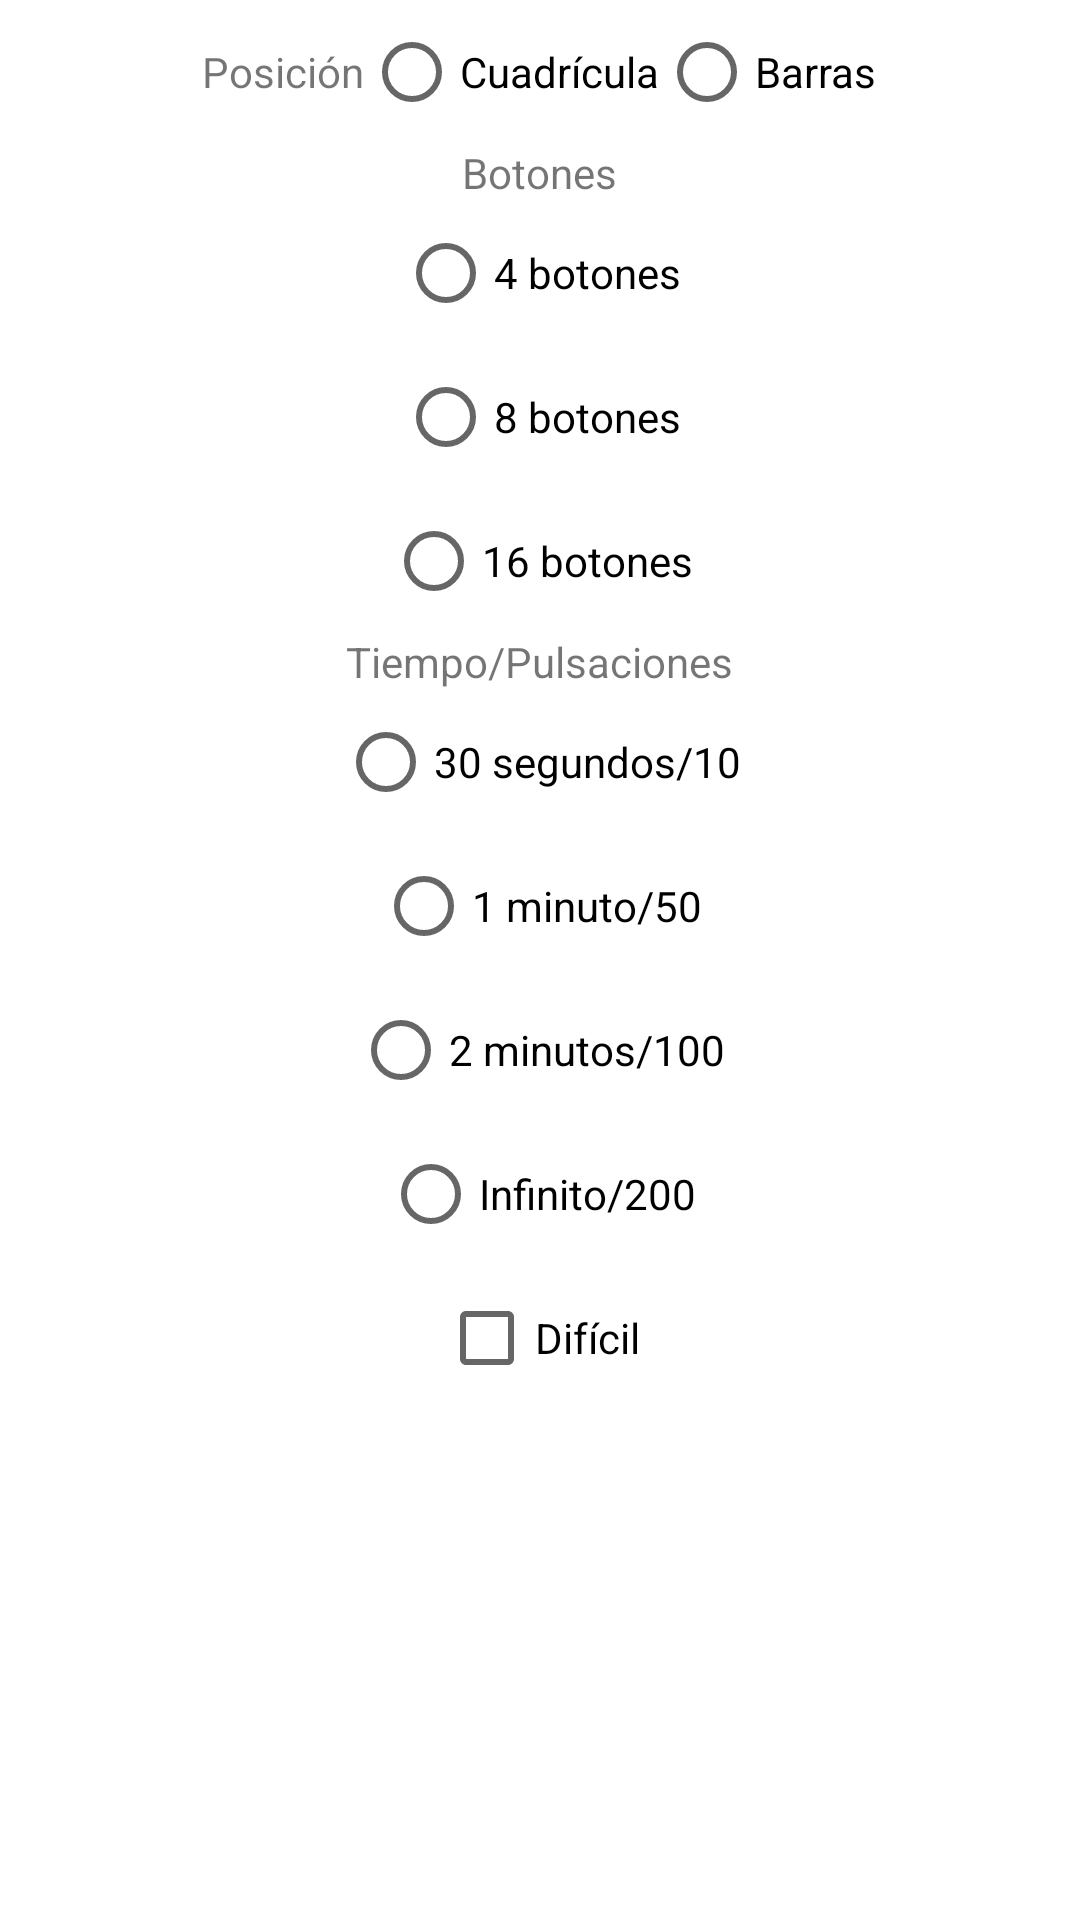

Write the Android layout XML for this screen, with the resource values it uses.
<!-- AndroidManifest.xml: application theme AppTheme -->
<!-- res/layout/activity_options.xml -->
<ScrollView xmlns:android="http://schemas.android.com/apk/res/android"
    xmlns:tools="http://schemas.android.com/tools"
    android:id="@+id/scrollview"
    android:layout_width="match_parent"
    android:layout_height="match_parent" >

    <LinearLayout
        android:layout_width="match_parent"
        android:layout_height="wrap_content"
        android:gravity="center"
        android:orientation="vertical"
        android:paddingBottom="@dimen/activity_vertical_margin"
        android:paddingLeft="@dimen/activity_horizontal_margin"
        android:paddingRight="@dimen/activity_horizontal_margin"
        android:paddingTop="@dimen/activity_vertical_margin"
        tools:context="com.ejemplo.botones.OptionsActivity" >

        <RadioGroup
            android:layout_width="wrap_content"
            android:layout_height="wrap_content"
            android:gravity="center"
            android:orientation="horizontal" >

            <TextView
                android:id="@+id/posicion"
                android:text="@string/Posicion" />

            <RadioButton
                android:id="@+id/radioButton7"
                android:layout_width="wrap_content"
                android:layout_height="wrap_content"
                android:text="@string/RadioButton7" />

            <RadioButton
                android:id="@+id/radioButton8"
                android:layout_width="wrap_content"
                android:layout_height="wrap_content"
                android:text="@string/RadioButton8" />
        </RadioGroup>

        <RadioGroup
            android:layout_width="wrap_content"
            android:layout_height="wrap_content"
            android:layout_weight="1"
            android:gravity="center_horizontal" >

            <TextView
                android:id="@+id/botones"
                android:text="@string/app_name" />

            <RadioButton
                android:id="@+id/radioButton1"
                android:layout_width="wrap_content"
                android:layout_height="wrap_content"
                android:text="@string/RadioButton1" />

            <RadioButton
                android:id="@+id/radioButton2"
                android:layout_width="wrap_content"
                android:layout_height="wrap_content"
                android:text="@string/RadioButton2" />

            <RadioButton
                android:id="@+id/radioButton3"
                android:layout_width="wrap_content"
                android:layout_height="wrap_content"
                android:text="@string/RadioButton3" />
        </RadioGroup>

        <RadioGroup
            android:layout_width="wrap_content"
            android:layout_height="wrap_content"
            android:layout_weight="1"
            android:gravity="center_horizontal" >

            <TextView
                android:id="@+id/tp"
                android:layout_width="wrap_content"
                android:layout_height="wrap_content"
                android:text="@string/TP" />

            <RadioButton
                android:id="@+id/radioButton4"
                android:layout_width="wrap_content"
                android:layout_height="wrap_content"
                android:text="@string/RadioButton4" />

            <RadioButton
                android:id="@+id/radioButton5"
                android:layout_width="wrap_content"
                android:layout_height="wrap_content"
                android:text="@string/RadioButton5" />

            <RadioButton
                android:id="@+id/radioButton6"
                android:layout_width="wrap_content"
                android:layout_height="wrap_content"
                android:text="@string/RadioButton6" />

            <RadioButton
                android:id="@+id/radioButton9"
                android:layout_width="wrap_content"
                android:layout_height="wrap_content"
                android:text="@string/RadioButton9" />
        </RadioGroup>
          <CheckBox
            android:id="@+id/dificil"
            android:layout_width="wrap_content"
            android:layout_height="wrap_content"
            android:text="@string/Dificil" />
        
    </LinearLayout>

</ScrollView>
<!-- resources referenced by this layout -->
<resources>
  <string name="Dificil">Difícil</string>
  <string name="Posicion">Posición</string>
  <string name="RadioButton1">4 botones</string>
  <string name="RadioButton2">8 botones</string>
  <string name="RadioButton3">16 botones</string>
  <string name="RadioButton4">30 segundos/10</string>
  <string name="RadioButton5">1 minuto/50</string>
  <string name="RadioButton6">2 minutos/100</string>
  <string name="RadioButton7">Cuadrícula</string>
  <string name="RadioButton8">Barras</string>
  <string name="RadioButton9">Infinito/200</string>
  <string name="TP">Tiempo/Pulsaciones</string>
  <string name="app_name">Botones</string>
</resources>
